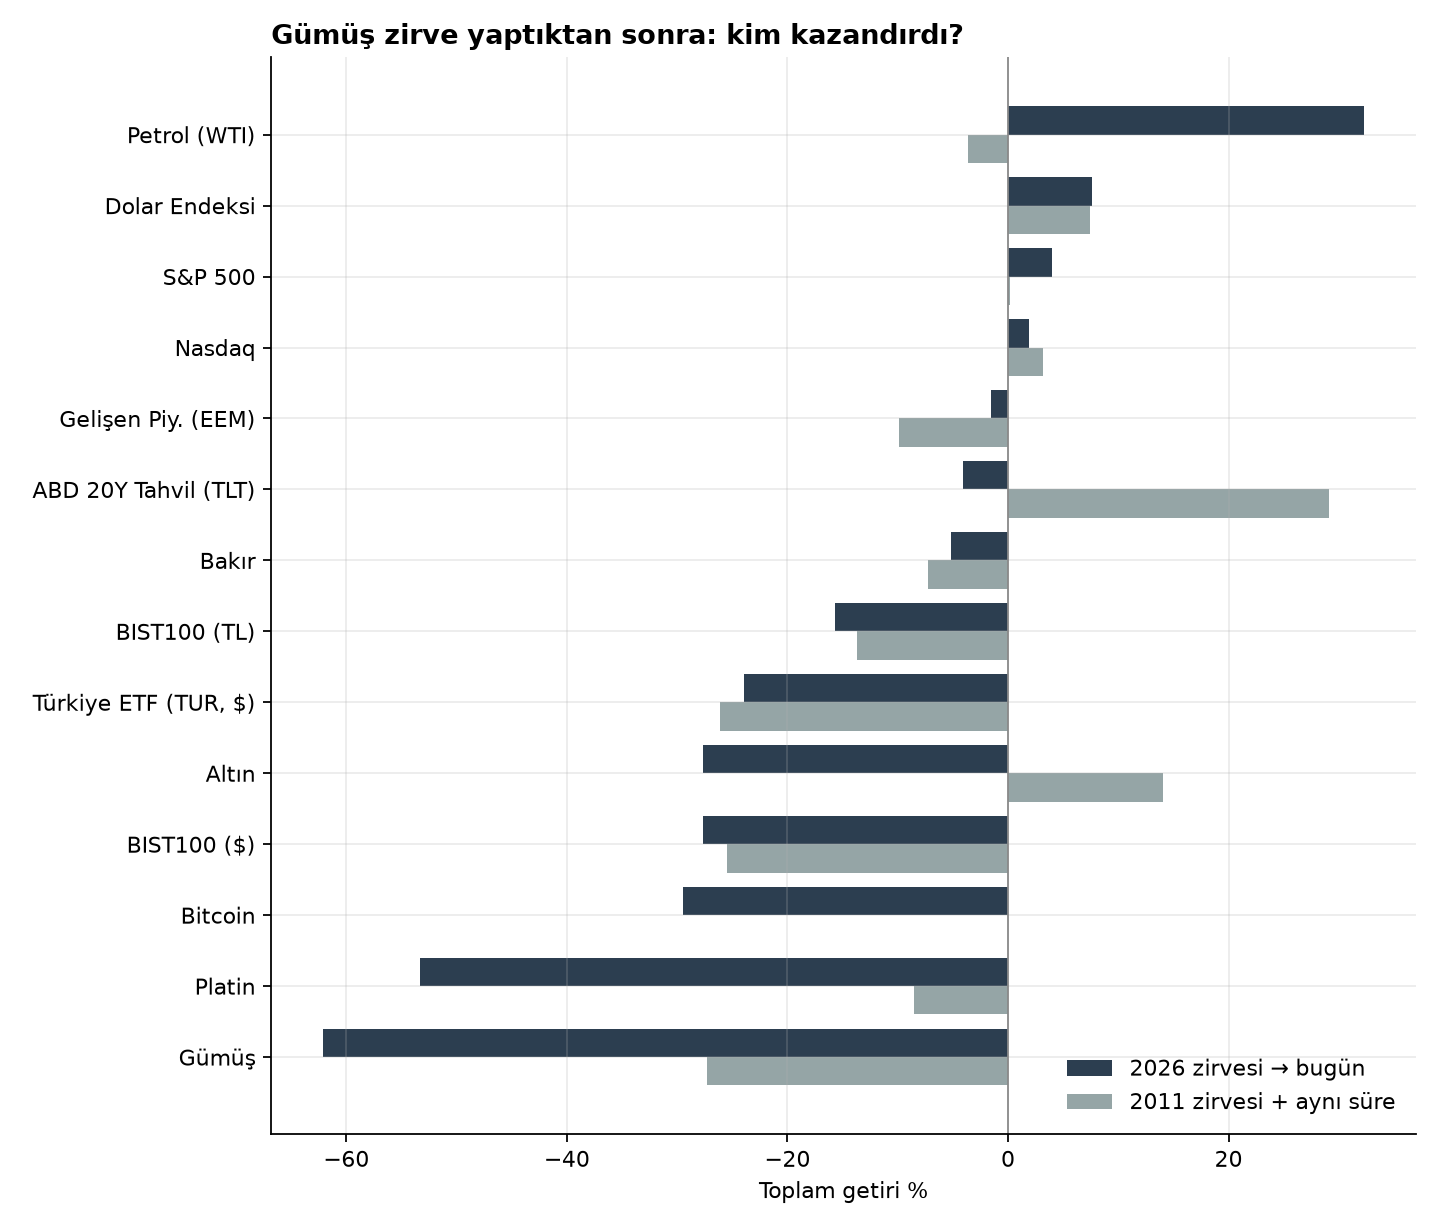

The data file committed next to this chart (first rows):
varlik, ad, 2011 zirvesi + aynı süre, 2026 zirvesi → bugün, 2011 zirvesi → 2015 dibi
gumus, Gümüş, -0.2728, -0.6209, -0.7187
altin, Altın, 0.1408, -0.2769, -0.3157
bakir, Bakır, -0.07274, -0.05214, -0.4949
platin, Platin, -0.08491, -0.5333, -0.5458
petrol, Petrol (WTI), -0.03651, 0.3228, -0.6813
nasdaq, Nasdaq, 0.03139, 0.01866, 0.7234
sp500, S&P 500, 0.001562, 0.0396, 0.4828
bist_tl, BIST100 (TL), -0.1374, -0.1573, 0.0008462
tur, Türkiye ETF (TUR, $), -0.2608, -0.2394, -0.4537
eem, Gelişen Piy. (EEM), -0.09881, -0.01519, -0.2989
tlt, ABD 20Y Tahvil (TLT), 0.2907, -0.04098, 0.4897
dxy, Dolar Endeksi, 0.07432, 0.07631, 0.3383
btc, Bitcoin, , -0.2951, 
bist_usd, BIST100 ($), -0.2544, -0.2769, -0.4863
